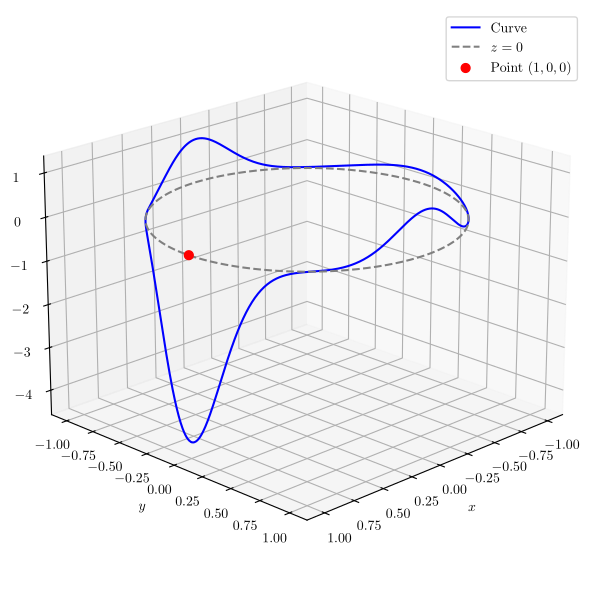

This chart was generated by the following Python code:
import numpy as np
import matplotlib as mpl

# --- PGFとLaTeXフォントの設定（おまじない） ---
# 注意: 実行環境にLaTeXがインストールされている必要があります
mpl.use("pgf")
mpl.rcParams.update({
    "pgf.texsystem": "pdflatex",
    "font.family": "serif",  # 論文用のセリフ体
    "text.usetex": True,     # テキストにLaTeXを使用
    "pgf.rcfonts": False,    # Matplotlibのフォント設定を無視
    "axes.unicode_minus": False
})

import matplotlib.pyplot as plt

# --- データの作成 ---
# thetaを0から2piまで細かく分割
theta = np.linspace(0, 2 * np.pi, 1000)

# r=1 なので、x, y は以下のようになります
x = np.cos(theta)
y = np.sin(theta)

# 1. 指定された複雑な曲線
z1 = (np.sin(theta))**16 + 0.3 * (np.cos(theta))**8 - 4.5 * (np.cos(theta/2))**64

# 2. z=0 の線 (r=1の円)
z2 = np.zeros_like(theta)

# --- グラフの描画 ---
fig = plt.figure(figsize=(7, 6))
ax = fig.add_subplot(111, projection='3d')

# 線1: メインの曲線
ax.plot(x, y, z1, label=r'Curve', color='blue', linewidth=1.5)

# 線2: z=0 の線
ax.plot(x, y, z2, label=r'$z=0$', color='gray', linestyle='--')

# 点: (1, 0, 0)
ax.scatter([1], [0], [0], color='red', s=40, label=r'Point $(1,0,0)$', zorder=5)

# 軸ラベルの設定（LaTeXの数式フォントになります）
ax.set_xlabel(r'$x$')
ax.set_ylabel(r'$y$')
ax.set_zlabel(r'$z$')

# グラフの視点を調整（見やすい角度に変更可能）
ax.view_init(elev=20, azim=45)

ax.legend()
plt.tight_layout()

# --- 保存 ---
# 論文には、このPDFを読み込むのが一番軽くて綺麗です
plt.savefig('cross_talk_coefficient.pdf', bbox_inches='tight', transparent=True)
# 直接LaTeXコードとして埋め込みたい場合はこちら（コンパイルが少し遅くなります）
plt.savefig('cross_talk_coefficient.pgf', bbox_inches='tight')

print("グラフの保存が完了しました。")